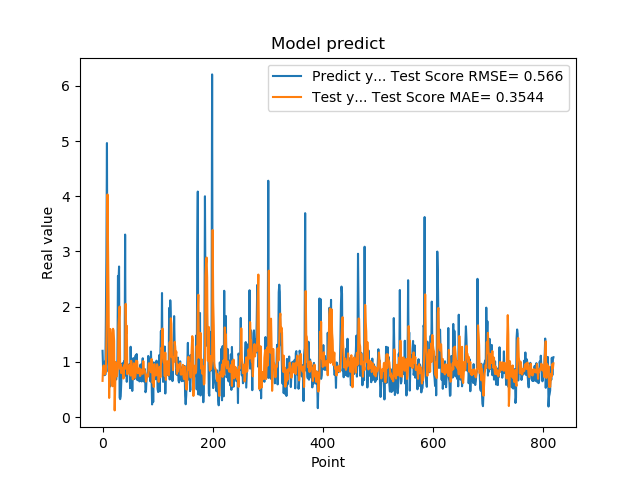

The data file committed next to this chart (first rows):
1.201630949974060059e+00, 6.571514398273077262e-01
8.802530169486999512e-01, 9.000273747768667842e-01
8.531429767608642578e-01, 9.371867535888169787e-01
7.591750025749206543e-01, 9.082099336555670144e-01
1.005007982254028320e+00, 7.742077706808799809e-01
7.687720060348510742e-01, 8.882376490328557361e-01
1.740013241767883301e+00, 8.155100369556097517e-01
2.913533687591552734e+00, 1.379758863048829776e+00
4.963075160980224609e+00, 2.121329224859995755e+00
1.471215128898620605e+00, 4.032355127987258925e+00
1.000648975372314453e+00, 3.122679613347176808e+00
8.220189809799194336e-01, 2.079746144226213733e+00
9.362199902534482643e-01, 3.482354108268470583e-01
5.486897230148315430e-01, 9.671752821044685700e-01
1.111255049705505371e+00, 1.596870096331639788e+00
7.148039937019348145e-01, 1.496391295570040469e+00
1.052167057991027832e+00, 1.084915479671244354e+00
8.955980539321898304e-01, 5.921330982872919924e-01
7.769405245780944824e-01, 5.598818078754809191e-01
5.699509978294372559e-01, 1.600376439752802638e+00
8.244060277938842773e-01, 1.570460440861623841e+00
5.800840258598327637e-01, 1.378589882412407208e+00
9.488009810447691761e-01, 1.226955357159085630e-01
7.918390035629272461e-01, 5.804291974985907876e-01
6.937990188598632812e-01, 9.956831368153454820e-01
6.834830045700073242e-01, 7.772029016112563804e-01
9.433320164680479847e-01, 7.383256767496383377e-01
1.032713770866394043e+00, 8.293342666557198539e-01
2.556216001510620117e+00, 9.077017802879280284e-01
2.464895963668823242e+00, 1.663053848346615959e+00
2.728049993515014204e+00, 1.840139702320513049e+00
3.558506965637206476e-01, 2.002688214021835389e+00
3.262020051479339600e-01, 8.711231872959257494e-01
3.781589865684509277e-01, 9.540797442011105245e-01
6.306380033493041992e-01, 7.967239009409954331e-01
8.854129910469055176e-01, 8.523940009404916696e-01
9.743152856826782227e-01, 8.262196008459582464e-01
7.307389974594116211e-01, 9.011264925617000765e-01
9.521890282630921520e-01, 7.002123246679616830e-01
1.011654973030090332e+00, 9.033535236079180963e-01
7.643579840660095215e-01, 9.542033255549812187e-01
3.306220054626464844e+00, 8.755953767696741386e-01
7.543110251426696777e-01, 2.051121068679885528e+00
1.409499049186706321e+00, 1.513824584929875705e+00
6.401469707489013672e-01, 1.654150047521090183e+00
8.640019893646240234e-01, 7.790238761126510036e-01
8.469420075416564941e-01, 8.839697837116381463e-01
7.976629734039306641e-01, 9.157668512086503121e-01
9.555831551551821068e-01, 8.019242947123093046e-01
9.546210169792175293e-01, 9.522942988896939687e-01
5.251880288124084473e-01, 9.361375607034174706e-01
1.275226235389709695e+00, 7.531446539746928792e-01
8.355640172958374023e-01, 1.021104624396699467e+00
7.640249729156494141e-01, 9.001668175921732074e-01
4.752210080623626154e-01, 7.987045886458558064e-01
7.414129972457885742e-01, 6.850714808224551700e-01
1.069700956344604492e+00, 8.307078536930024848e-01
7.892770171165466309e-01, 9.754564541856284299e-01
6.914690136909484863e-01, 8.747563534137579033e-01
7.093830108642578125e-01, 7.124186395579117370e-01
1.115731000900268555e+00, 7.630183687278537796e-01
... 759 more rows
